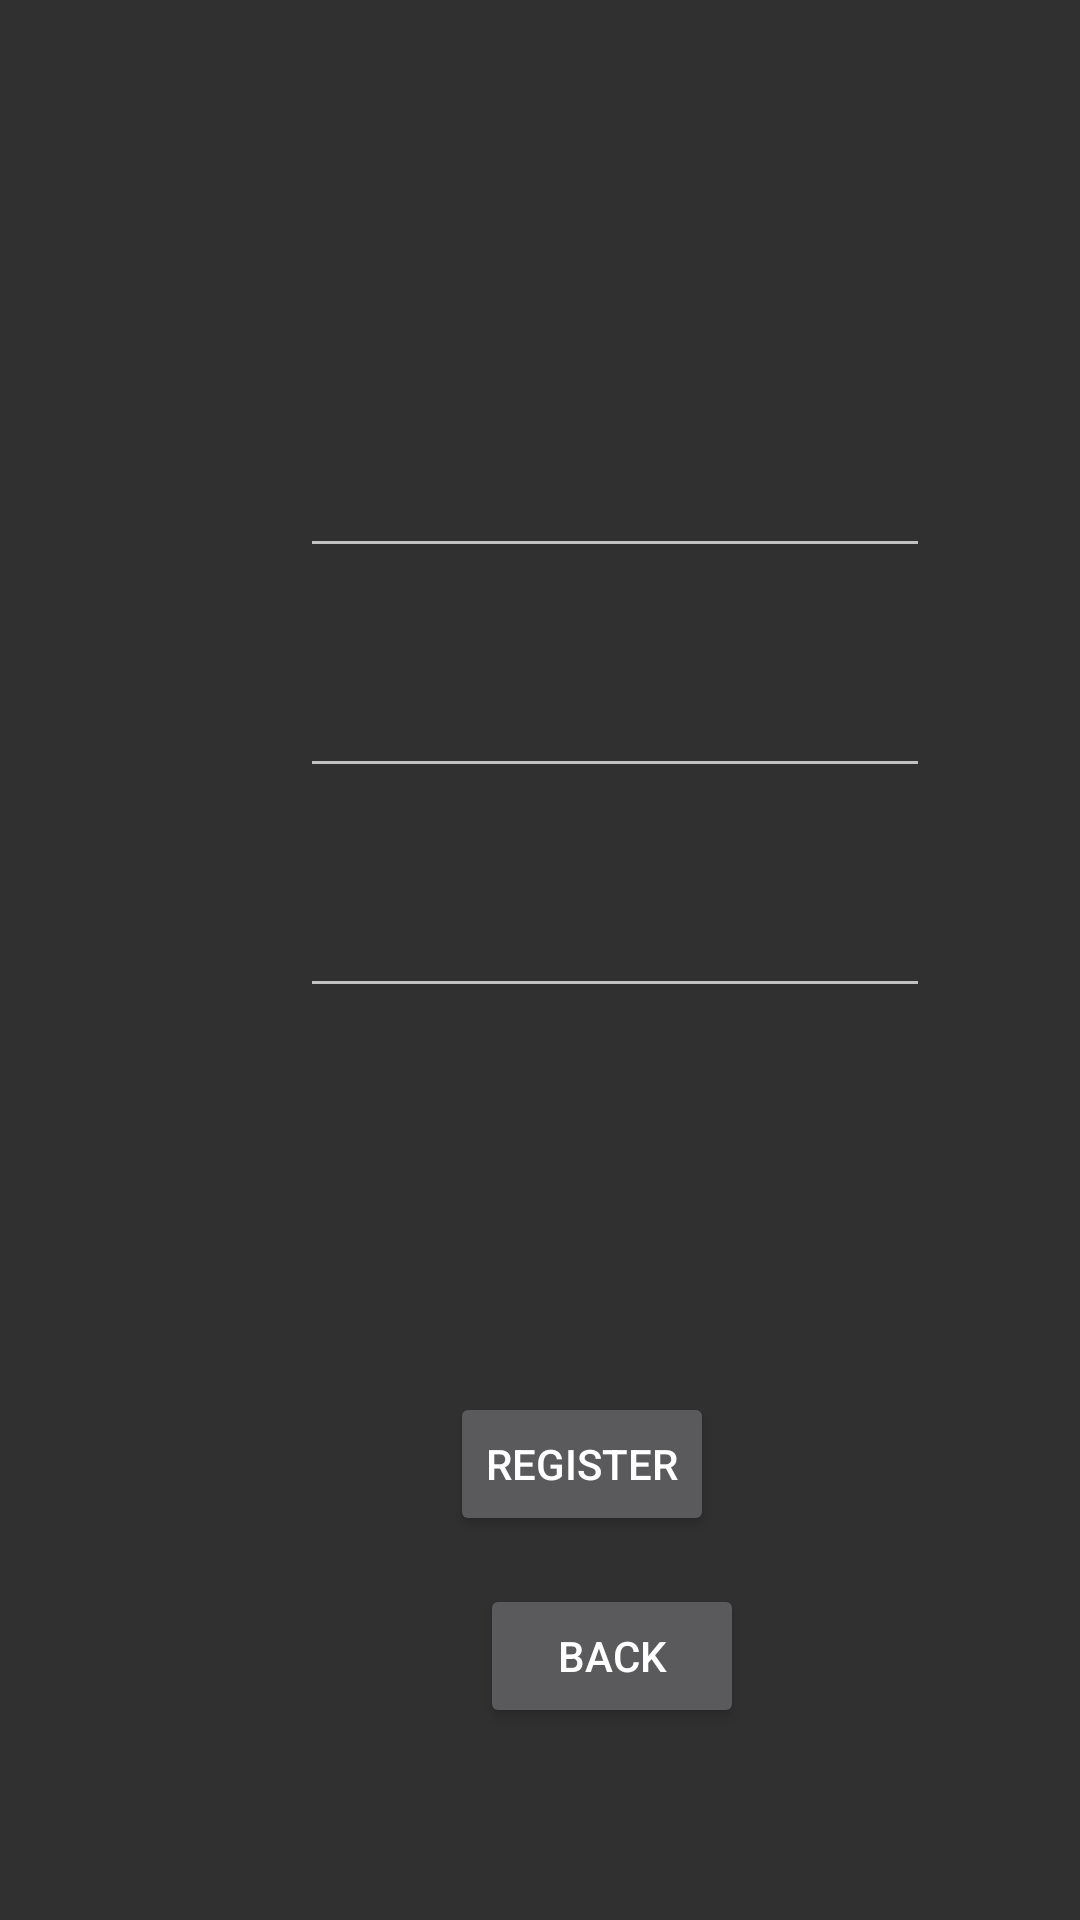

This screen was rendered from an Android layout file. Write that file and the resources it references.
<!-- AndroidManifest.xml: application theme Theme.AppCompat -->
<!-- res/layout/register_layout.xml -->
<?xml version="1.0" encoding="utf-8"?>
<androidx.constraintlayout.widget.ConstraintLayout
    xmlns:android="http://schemas.android.com/apk/res/android"
    xmlns:app="http://schemas.android.com/apk/res-auto"
    xmlns:tools="http://schemas.android.com/tools"
    android:layout_width="match_parent"
    android:layout_height="match_parent">

    <EditText
        android:id="@+id/register_login_text"
        android:layout_width="wrap_content"
        android:layout_height="wrap_content"
        android:layout_marginStart="100dp"
        android:layout_marginBottom="32dp"
        android:ems="10"
        android:inputType="textPersonName"
        app:layout_constraintBottom_toTopOf="@+id/register_password_text"
        app:layout_constraintStart_toStartOf="parent" />

    <EditText
        android:id="@+id/register_privilege_text"
        android:layout_width="wrap_content"
        android:layout_height="wrap_content"
        android:layout_marginStart="100dp"
        android:layout_marginBottom="128dp"
        android:ems="10"
        android:inputType="textPersonName"
        app:layout_constraintBottom_toTopOf="@+id/register_b"
        app:layout_constraintStart_toStartOf="parent" />

    <EditText
        android:id="@+id/register_password_text"
        android:layout_width="wrap_content"
        android:layout_height="wrap_content"
        android:layout_marginStart="100dp"
        android:layout_marginBottom="32dp"
        android:ems="10"
        android:inputType="textPassword"
        app:layout_constraintBottom_toTopOf="@+id/register_privilege_text"
        app:layout_constraintStart_toStartOf="parent" />

    <Button
        android:id="@+id/register_b"
        android:layout_width="wrap_content"
        android:layout_height="wrap_content"
        android:layout_marginStart="150dp"
        android:layout_marginBottom="16dp"
        android:text="Register"
        app:layout_constraintBottom_toTopOf="@+id/register_back_b"
        app:layout_constraintStart_toStartOf="parent" />

    <Button
        android:id="@+id/register_back_b"
        android:layout_width="wrap_content"
        android:layout_height="wrap_content"
        android:layout_marginStart="160dp"
        android:layout_marginBottom="64dp"
        android:text="Back"
        app:layout_constraintBottom_toBottomOf="parent"
        app:layout_constraintStart_toStartOf="parent" />
</androidx.constraintlayout.widget.ConstraintLayout>
<!-- resources referenced by this layout -->
<resources>

</resources>
